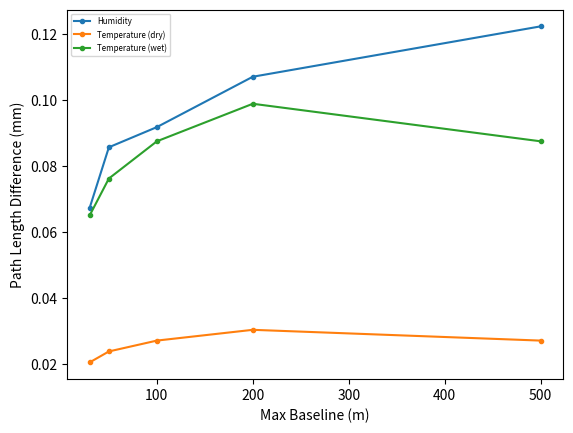

Here is the Python script that generated this plot:
# -*- coding: utf-8 -*-
"""
Created on Wed Nov 24 11:54:55 2021

[redacted]
"""
import numpy as np
import matplotlib.pyplot as plt

# pAtm is pressure in mbar
# tAtm is temp in deg C
# relHumidity is RH in %
# refracVals is N in refractivity units (where n = 1 + (N*1e-6))


def get_N(temp,rh):
    
    pAtm = 621.0
    tAtm = temp
    relHumidity = rh


    efWater =  1 + ((1e-4)*(7.2 + (pAtm*(0.00320 + ((5.9e-7)*(tAtm)**2)))))

    satWaterVapor = efWater*6.1121*np.exp(((18.678-((tAtm)/234.5))*(tAtm))/(tAtm+257.14))

    waterVapPressure = (satWaterVapor*relHumidity/100)

    refracVals = (77.6*pAtm/(tAtm+273.15)) - 6*(waterVapPressure/(tAtm+273.15)) + 3.75e5*(waterVapPressure/((tAtm+273.15)**2))

    return(refracVals)


dry = get_N(0.0,15)
wet = get_N(0.0,85)

delta_RH = np.array([2.2,2.8,3.0,3.5,4.0])
delta_T = np.array([0.6,0.7,0.8,0.9,0.8])

configs = ["SUB","COM","EX1","EX2","VEX"]
configs = [30,50,100,200,500]

path_humidity = []
for idx in range(0,5):
    path = (get_N(0.0,15.0+delta_RH[idx])-dry)/10.
    path_humidity.append(path)
    
path_humidity_wet = []
for idx in range(0,5):
    path = (get_N(0.0,85.0+delta_RH[idx])-wet)/10.
    path_humidity_wet.append(path)

path_temp_dry = []
for idx in range(0,5):
    path = abs(get_N(delta_T[idx],15.0)-dry)/10.
    path_temp_dry.append(path)
print(path_temp_dry)    

path_temp_wet = []
for idx in range(0,5):
    path = (get_N(delta_T[idx],85.0)-wet)/10.
    path_temp_wet.append(path)
print(path_temp_wet)
    
plt.plot(configs,path_humidity,'.-',label = 'Humidity')
#plt.semilogx(configs,path_humidity_wet,'.-')
plt.plot(configs,path_temp_dry,'.-',label = 'Temperature (dry)')
plt.plot(configs,path_temp_wet,'.-',label = 'Temperature (wet)')
plt.legend(fontsize = 'xx-small')
plt.ylabel('Path Length Difference (mm)')
plt.xlabel('Max Baseline (m)')
plt.show()    